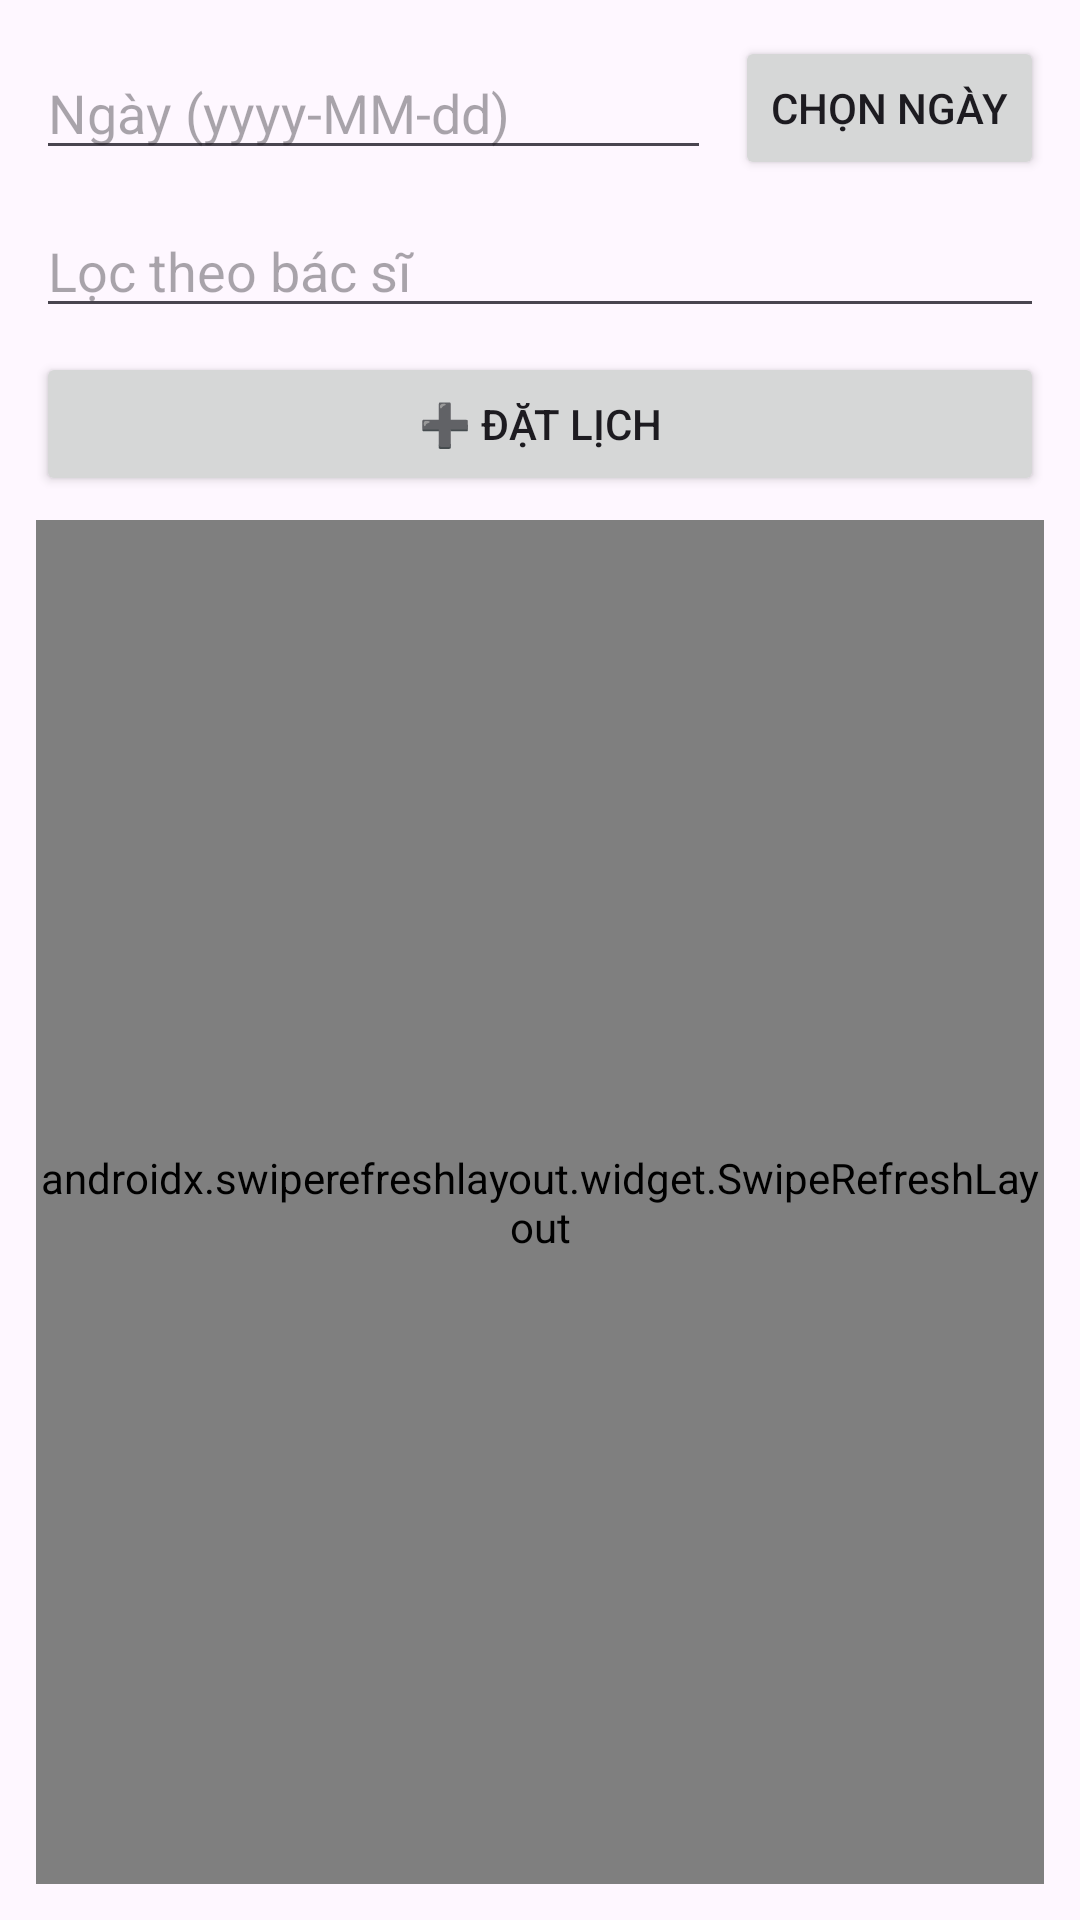

The Android layout XML behind this screen, and the referenced resources:
<!-- AndroidManifest.xml: application theme Theme._1150070050_NguyenNgocTuVy_QLPK_DAGK -->
<!-- res/layout/fragment_appointments.xml -->
<LinearLayout xmlns:android="http://schemas.android.com/apk/res/android"
    android:orientation="vertical" android:padding="12dp"
    android:layout_width="match_parent" android:layout_height="match_parent">

    <LinearLayout
        android:layout_width="match_parent" android:layout_height="wrap_content"
        android:orientation="horizontal" android:gravity="center_vertical">

        <EditText
            android:id="@+id/etApptDate"
            android:layout_width="0dp" android:layout_height="wrap_content"
            android:layout_weight="1"
            android:focusable="false"
            android:hint="Ngày (yyyy-MM-dd)"/>

        <Button
            android:id="@+id/btnPickApptDate"
            android:layout_width="wrap_content" android:layout_height="wrap_content"
            android:text="Chọn ngày" android:layout_marginStart="8dp"/>
    </LinearLayout>

    <AutoCompleteTextView
        android:id="@+id/ddDoctorFilter"
        android:layout_width="match_parent" android:layout_height="wrap_content"
        android:hint="Lọc theo bác sĩ" android:layout_marginTop="8dp"/>

    <Button
        android:id="@+id/btnAddAppointment"
        android:text="➕ Đặt lịch"
        android:layout_width="match_parent" android:layout_height="wrap_content"
        android:layout_marginTop="8dp"/>

    <ProgressBar
        android:id="@+id/progressAppt"
        style="?android:attr/progressBarStyleSmall"
        android:layout_width="wrap_content" android:layout_height="wrap_content"
        android:layout_gravity="center" android:visibility="gone"
        android:layout_marginTop="8dp"/>

    <androidx.swiperefreshlayout.widget.SwipeRefreshLayout
        android:id="@+id/swipeAppt"
        android:layout_width="match_parent" android:layout_height="0dp"
        android:layout_weight="1" android:layout_marginTop="8dp">

        <androidx.recyclerview.widget.RecyclerView
            android:id="@+id/rvAppointments"
            android:layout_width="match_parent" android:layout_height="match_parent"/>
    </androidx.swiperefreshlayout.widget.SwipeRefreshLayout>
</LinearLayout>
<!-- resources referenced by this layout -->
<resources>
  <style name="Theme._1150070050_NguyenNgocTuVy_QLPK_DAGK" parent="Base.Theme._1150070050_NguyenNgocTuVy_QLPK_DAGK" />
  <style name="Base.Theme._1150070050_NguyenNgocTuVy_QLPK_DAGK" parent="Theme.Material3.DayNight.NoActionBar">
          
          
      </style>
</resources>
